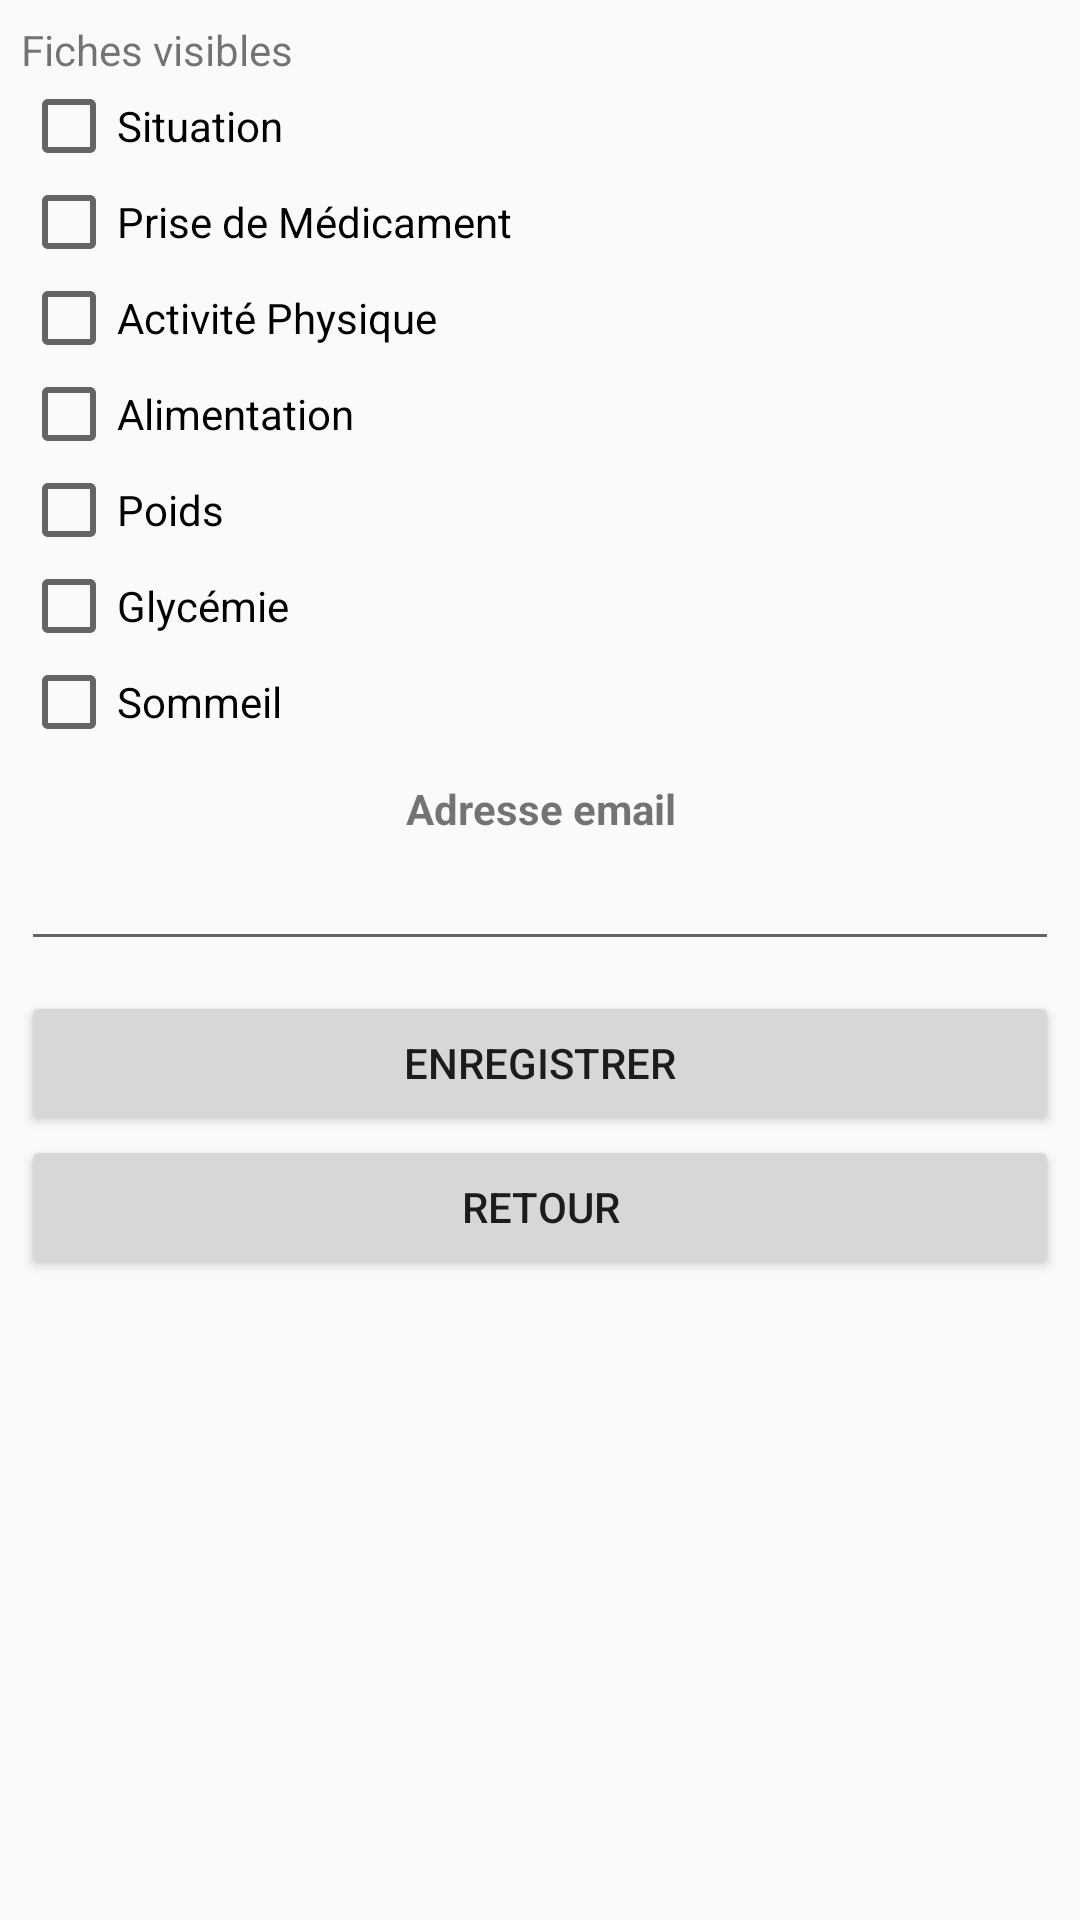

Here is an Android app screen rendered from its layout file. Give the layout XML and the strings, colors and styles it references.
<!-- AndroidManifest.xml: application theme AppTheme -->
<!-- res/layout/activity_options.xml -->
<ScrollView
    xmlns:android="http://schemas.android.com/apk/res/android"
    xmlns:tools="http://schemas.android.com/tools" android:layout_width="match_parent"
    android:layout_height="match_parent"
    android:id="@+id/scrollView_options"
    android:scrollbarStyle="outsideOverlay"
    tools:context="skilvit.fr.activites.OptionsActivity">


    <LinearLayout
        android:orientation="vertical"
        android:layout_width="match_parent"
        android:layout_height="wrap_content"
        android:padding="7dp">


        <TextView
            android:id="@+id/option_fiches_visibles"
            android:layout_width="match_parent"
            android:layout_height="wrap_content"
            android:text="@string/option_fiches_visibles"
            android:textAppearance="?android:attr/textAppearanceSmall" />

        <CheckBox
            android:layout_width="wrap_content"
            android:layout_height="wrap_content"
            android:text="@string/titre_creation_situation"
            android:id="@+id/situation_checkbox"
            android:checked="false" />

        <CheckBox
            android:layout_width="wrap_content"
            android:layout_height="wrap_content"
            android:text="@string/title_activity_prise_medicament"
            android:id="@+id/pm_checkbox"
            android:checked="false" />

        <CheckBox
            android:layout_width="wrap_content"
            android:layout_height="wrap_content"
            android:text="@string/title_activity_activite_physique"
            android:id="@+id/ap_checkbox"
            android:checked="false" />

        <CheckBox
            android:layout_width="wrap_content"
            android:layout_height="wrap_content"
            android:text="@string/title_activity_nourriture"
            android:id="@+id/repas_checkbox"
            android:checked="false" />

        <CheckBox
            android:layout_width="wrap_content"
            android:layout_height="wrap_content"
            android:text="@string/title_activity_poids"
            android:id="@+id/poids_checkbox"
            android:checked="false" />

        <CheckBox
            android:layout_width="wrap_content"
            android:layout_height="wrap_content"
            android:text="@string/title_activity_glycemie"
            android:id="@+id/glycemie_checkbox"
            android:checked="false" />

        <CheckBox
            android:id="@+id/sommeil_checkbox"
            android:layout_width="wrap_content"
            android:layout_height="wrap_content"
            android:layout_marginBottom="10dp"
            android:checked="false"
            android:text="@string/title_activity_sommeil" />


        <TextView
            android:id="@+id/texte_adresse_email"
            android:layout_width="match_parent"
            android:layout_height="wrap_content"
            android:text="@string/adresse_email"
            android:textAlignment="center"
            android:textStyle="bold" />

        <EditText
            android:id="@+id/adresse_email_praticien_entree"
            android:layout_width="match_parent"
            android:layout_height="match_parent"
            android:layout_marginBottom="10dp"
            android:inputType="textEmailAddress" />

        <Button
            android:id="@+id/bouton_enregistrer_options"
            android:layout_width="match_parent"
            android:layout_height="wrap_content"
            android:elevation="0dp"
            android:text="@string/bouton_enregistrer" />

        <Button
            android:id="@+id/boutonr_retour_options"
            android:layout_width="match_parent"
            android:layout_height="wrap_content"
            android:text="@string/bouton_retour" />

    </LinearLayout>
</ScrollView>
<!-- resources referenced by this layout -->
<resources>
  <string name="adresse_email">Adresse email</string>
  <string name="bouton_enregistrer">Enregistrer</string>
  <string name="bouton_retour">Retour</string>
  <string name="option_fiches_visibles">Fiches visibles</string>
  <string name="title_activity_activite_physique">Activité Physique</string>
  <string name="title_activity_glycemie">Glycémie</string>
  <string name="title_activity_nourriture">Alimentation</string>
  <string name="title_activity_poids">Poids</string>
  <string name="title_activity_prise_medicament">Prise de Médicament</string>
  <string name="title_activity_sommeil">Sommeil</string>
  <string name="titre_creation_situation">Situation</string>
  <style name="AppTheme" parent="Theme.AppCompat.Light">
          
          
          
          
      </style>
</resources>
